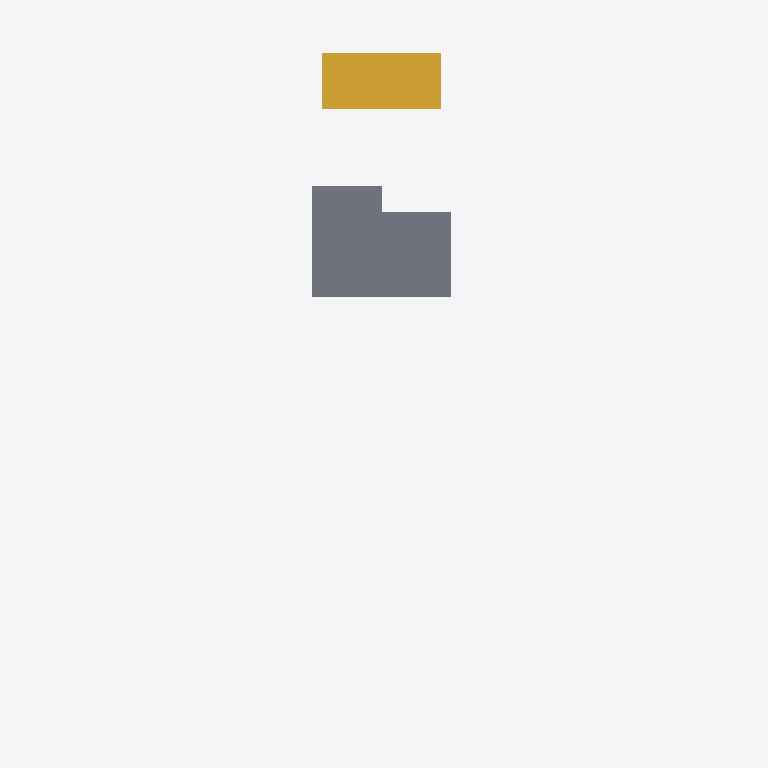
Plan cut of the same IFC building model at storey '4层' (level 9.00 m, cut at 10.40 m), seen from above with north up, elements coloured by IFC class: 1 slab (grey), 1 stair (yellow). Cut surfaces are drawn darker.
Extent 14.3 m × 13.3 m × 8.1 m (x, y, z). Storeys (4): 2层 at 3.00 m; 3层平面图 at 6.00 m; 4层 at 9.00 m; 屋面 at 12.00 m. Elements (10): 5 IfcStair, 4 IfcSlab, 1 IfcRoof.

HEADER;
FILE_DESCRIPTION((''),'2;1');
FILE_NAME('','2023-05-09T17:19:18',(''),(''),'','BIMserver','');
FILE_SCHEMA(('IFC2X3'));
ENDSEC;
DATA;
#269=IFCPROJECT('1J5sbZvdvB_hhZ5d_ASqfT',#50,'项目编号',$,$,'项目名称','项目状态',(#62),#1);
#256=IFCSITE('1J5sbZvdvB_hhZ5d_ASqfV',#50,'Default',$,'',#257,$,$,.ELEMENT.,(42,21,31,181945),(-71,-3,-24,-263305),0.0,$,$);
#267=IFCBUILDING('1J5sbZvdvB_hhZ5d_ASqfS',#50,'',$,$,#268,$,'',.ELEMENT.,$,$,$);
#227=IFCBUILDINGSTOREY('1J5sbZvdvB_hhZ5dzrZwck',#50,'4层',$,$,#228,$,'4层',.ELEMENT.,9000.00000000052);
#229=IFCBUILDINGSTOREY('1J5sbZvdvB_hhZ5dzrZ8k4',#50,'2层',$,$,#230,$,'2层',.ELEMENT.,3000.00000000052);
#231=IFCBUILDINGSTOREY('1J5sbZvdvB_hhZ5dzrZwvH',#50,'3层平面图',$,$,#232,$,'3层平面图',.ELEMENT.,6000.00000000052);
#233=IFCBUILDINGSTOREY('1J5sbZvdvB_hhZ5dzrZwcd',#50,'屋面',$,$,#234,$,'屋面',.ELEMENT.,12000.0000000005);
#237=IFCSLAB('0rm6_PkL9Cs8aVAPDlpiyB',#50,'楼板:住宅楼板 - 120mm:282680',$,'楼板:住宅楼板 - 120mm',#238,#65,'282680',.FLOOR.);
#272=IFCSTAIR('0rm6_PkL9Cs8aVAPDlpiyg',#50,'现场浇注楼梯:楼梯:282649',$,'现场浇注楼梯:住宅楼梯:240271',#273,$,'282649',.NOTDEFINED.);
ENDSEC;